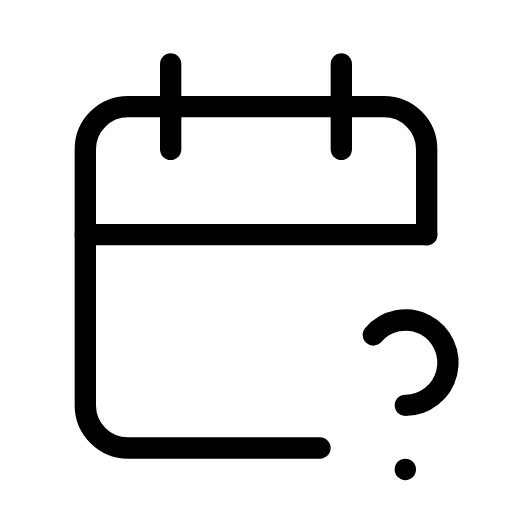
t = 0.00 s
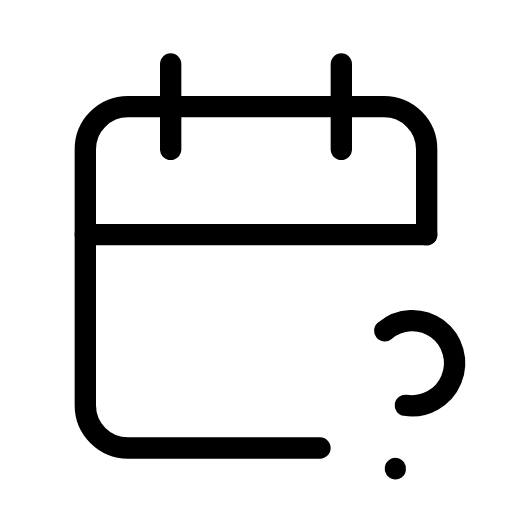
t = 0.50 s
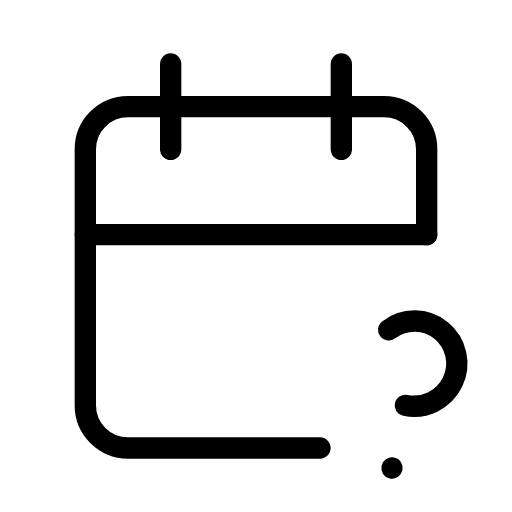
t = 1.00 s
t = 1.50 s: frame unchanged from t = 0.00 s, image omitted
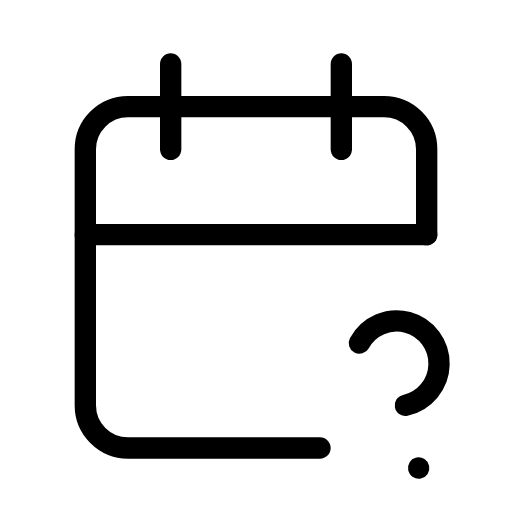
t = 2.00 s
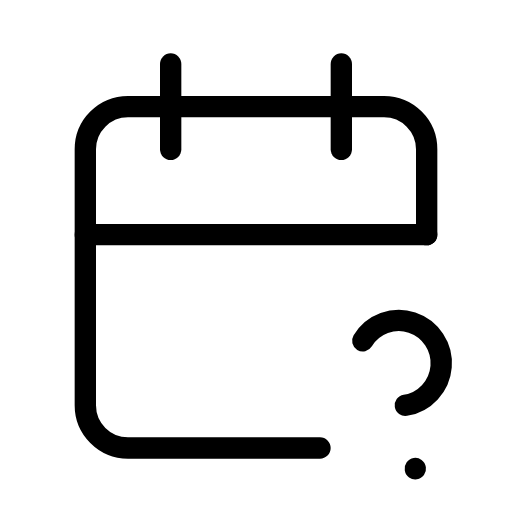
t = 2.50 s

The animated SVG that drew these frames (rendered in a browser with its animation timeline set to each time). Animation: 1 SMIL element (animateTransform=1); one cycle of 3.00 s, repeats indefinitely.

<svg xmlns="http://www.w3.org/2000/svg" width="24" height="24" viewBox="0 0 24 24" fill="none" stroke="currentColor"
     stroke-width="1" stroke-linecap="round" stroke-linejoin="round"
     class="icon icon-tabler icons-tabler-animated icon-tabler-calendar-question">
    <path stroke="none" d="M0 0h24v24H0z" fill="none"/>
    <path d="M15 21h-9a2 2 0 0 1 -2 -2v-12a2 2 0 0 1 2 -2h12a2 2 0 0 1 2 2v4"/>
    <path d="M16 3v4"/>
    <path d="M8 3v4"/>
    <path d="M4 11h16"/>
    <g>
        <animateTransform attributeName="transform" type="rotate" values="0 19 19;12 19 19;-12 19 19;0 19 19" dur="3s" repeatCount="indefinite" keyTimes="0;0.333;0.667;1" calcMode="spline" keySplines="0.33 0.66 0.67 1.00;0.42 0 0.58 1;0.33 0.00 0.67 0.34"/>
        <path d="M19 22v.01"/>
        <path d="M19 19a2.003 2.003 0 0 0 .914 -3.782a1.98 1.98 0 0 0 -2.414 .483"/>
    </g>
</svg>
